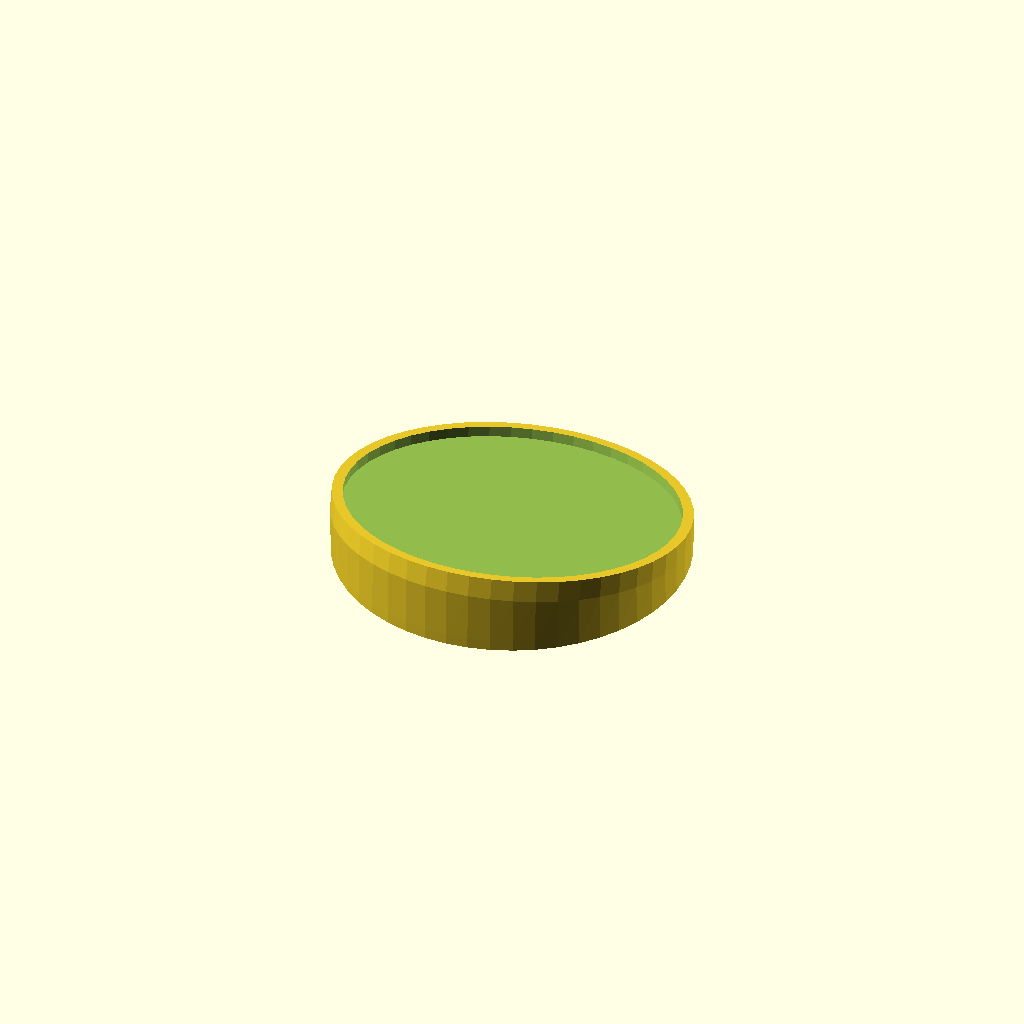
Cell 1: the model at its default parameters.
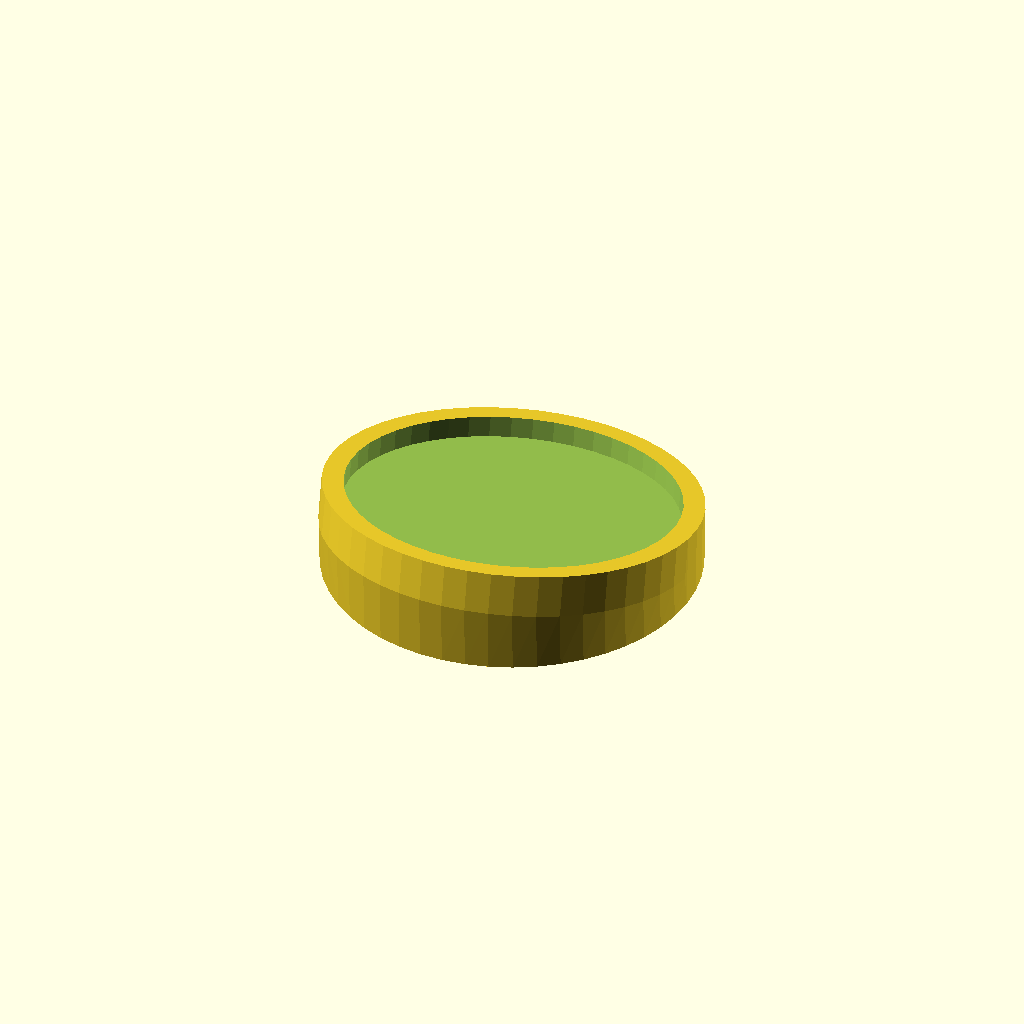
Cell 2: the same model with d = 4.
One fixed orthographic camera (rotation 55°, 0°, 25°; colour scheme Cornfield) for every cell.
Source of the model, inputs/thingiverse/thing-3648485/files/coffestand.scad:
$fn=50;
r_cap=62/2;
d=2;

difference() {
hull() {
rotate([-10,0,0]) {
    translate([0,0,-d-0.1])
cylinder(r=r_cap+d, h=d*2);
}
translate([0,0,-sin(10)*(r_cap+d)-d])
cylinder(r=r_cap+d, h=d);
}

rotate([-10,0,0]) {
    cylinder(r=r_cap, h=d);
}
}
Parameter table extracted from the source (name, type, default, range or options):
d: number, default 2
